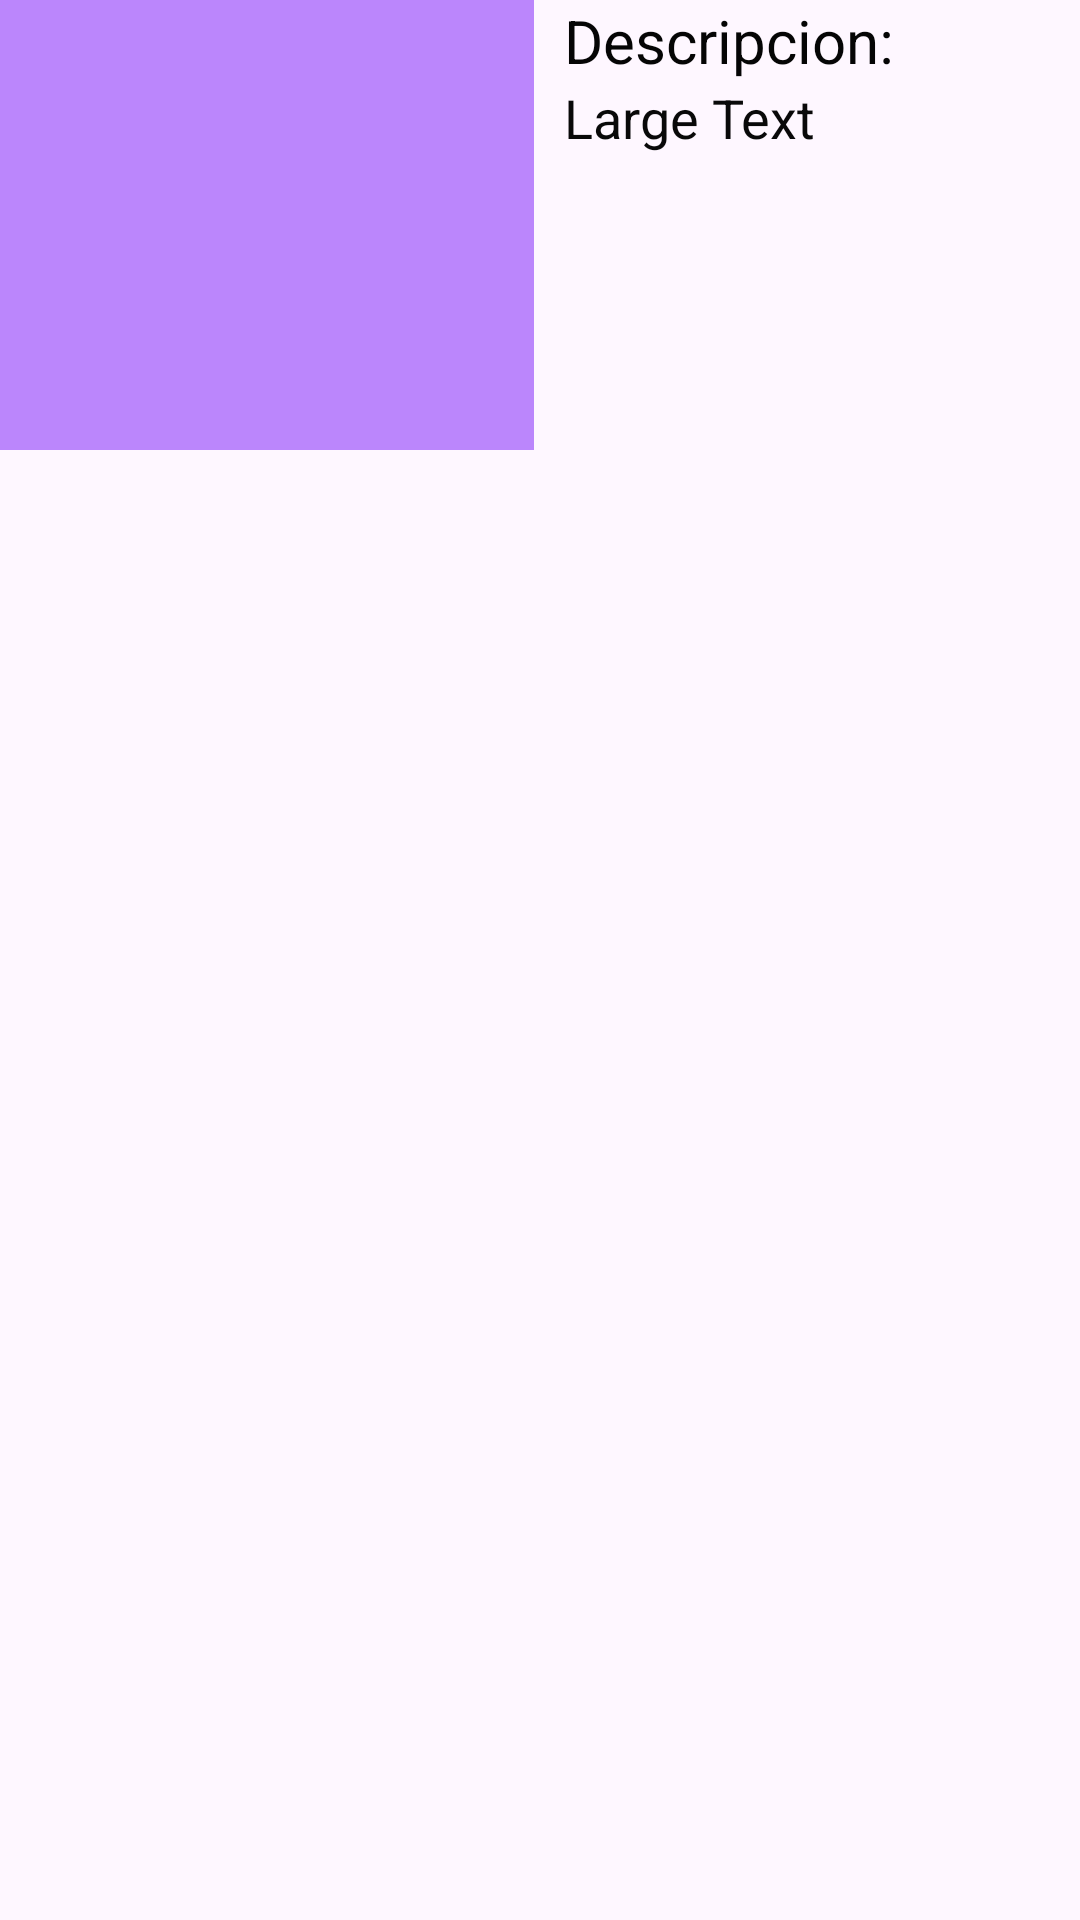

Android layout source for this screen:
<!-- AndroidManifest.xml: application theme Theme.Ejer24 -->
<!-- res/layout/activity_adaptador.xml -->
<?xml version="1.0" encoding="utf-8"?>
<androidx.constraintlayout.widget.ConstraintLayout xmlns:android="http://schemas.android.com/apk/res/android"
    android:layout_width="match_parent"
    android:layout_height="match_parent">

    <RelativeLayout
        android:layout_width="match_parent"
        android:layout_height="wrap_content">
        android:orientation="vertical">


        <LinearLayout
            android:id="@+id/linearLayout"
            android:layout_width="match_parent"
            android:layout_height="167dp"
            android:layout_marginBottom="10dp"
            android:orientation="horizontal">


            <ImageView
                android:id="@+id/firma"
                android:layout_width="178dp"
                android:layout_height="150dp"
                android:background="@color/purple_200"
                android:scaleType="centerCrop" />

            <LinearLayout
                android:layout_width="176dp"
                android:layout_height="wrap_content"
                android:orientation="vertical">

                <TextView
                    android:id="@+id/txtdescripcion"
                    android:layout_width="wrap_content"
                    android:layout_height="wrap_content"
                    android:layout_alignParentTop="true"
                    android:layout_marginLeft="10dp"
                    android:layout_toRightOf="@+id/firma"
                    android:text="Descripcion:"
                    android:textAppearance="?android:attr/textAppearanceLarge"
                    android:textColor="#050505"
                    android:textSize="20sp" />

                <TextView
                    android:id="@+id/txtdescripcion2"
                    android:layout_width="wrap_content"
                    android:layout_height="wrap_content"
                    android:layout_alignParentTop="true"
                    android:layout_marginLeft="10dp"
                    android:layout_toRightOf="@+id/txtdescripcion"
                    android:text="Large Text"
                    android:textAppearance="?android:attr/textAppearanceLarge"
                    android:textColor="#090909"
                    android:textSize="18sp" />
            </LinearLayout>


        </LinearLayout>
    </RelativeLayout>
</androidx.constraintlayout.widget.ConstraintLayout>
<!-- resources referenced by this layout -->
<resources>
  <color name="purple_200">#FFBB86FC</color>
  <style name="Theme.Ejer24" parent="Base.Theme.Ejer24" />
  <style name="Base.Theme.Ejer24" parent="Theme.Material3.DayNight.NoActionBar">
          
          
      </style>
</resources>
